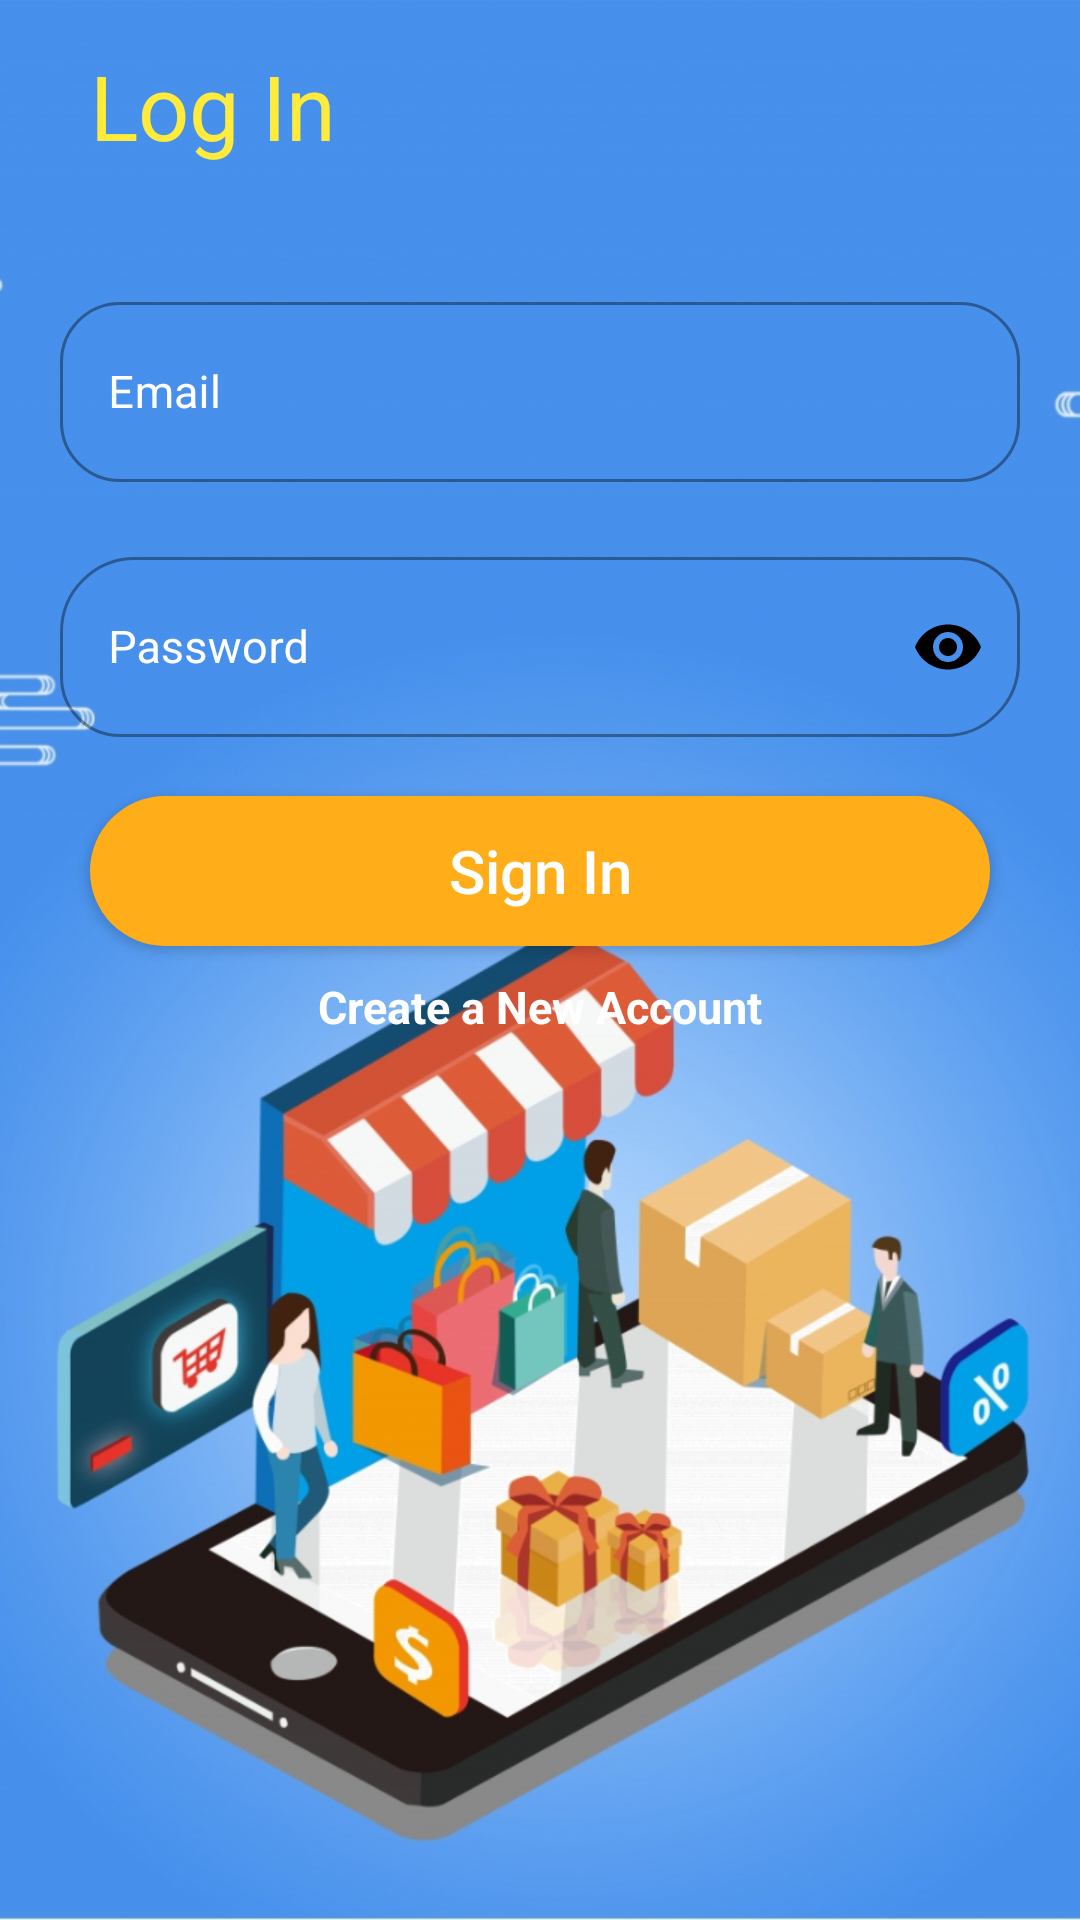

Here is an Android app screen rendered from its layout file. Give the layout XML and the strings, colors and styles it references.
<!-- AndroidManifest.xml: application theme Theme.MyCommerce -->
<!-- res/layout/activity_sign_in.xml -->
<?xml version="1.0" encoding="utf-8"?>
<androidx.constraintlayout.widget.ConstraintLayout xmlns:android="http://schemas.android.com/apk/res/android"
    xmlns:app="http://schemas.android.com/apk/res-auto"
    xmlns:tools="http://schemas.android.com/tools"
    android:layout_width="match_parent"
    android:layout_height="match_parent"
    android:id="@+id/signInLayout"
    android:background="@drawable/ecommerce1_bg"
    tools:context=".ACTIVITYS.SignInActivity">


        <RelativeLayout
            android:layout_width="match_parent"
            android:layout_height="match_parent"
            app:layout_constraintBottom_toBottomOf="parent"
            app:layout_constraintEnd_toEndOf="parent"
            app:layout_constraintStart_toStartOf="parent"
            app:layout_constraintTop_toTopOf="parent">


            <TextView
                android:id="@+id/tt2"
                android:layout_width="wrap_content"
                android:layout_height="wrap_content"
                android:layout_marginStart="30dp"
                android:layout_marginTop="15dp"
                android:text="Log In"
                android:textAllCaps="false"
                android:textColor="#FFEB3B"
                android:textSize="30sp" />

            <com.google.android.material.textfield.TextInputLayout
                android:id="@+id/emailLR"
                style="@style/Widget.MaterialComponents.TextInputLayout.OutlinedBox"
                android:layout_width="match_parent"
                android:layout_height="70dp"
                android:layout_below="@id/tt2"
                android:layout_marginLeft="20dp"
                android:layout_marginTop="40dp"
                android:layout_marginRight="20dp"
                android:gravity="center"
                android:hint="Email"
                android:textColorHint="@color/white"
                app:boxCornerRadiusBottomEnd="20dp"
                app:boxCornerRadiusBottomStart="20dp"
                app:boxCornerRadiusTopEnd="20dp"
                app:boxCornerRadiusTopStart="20dp"
                app:counterEnabled="true"
                app:errorTextColor="#F80000">

                <com.google.android.material.textfield.TextInputEditText
                    android:id="@+id/emailID"
                    android:layout_width="match_parent"
                    android:layout_height="60dp"
                    android:layout_gravity="center"
                    android:inputType="textEmailAddress"
                    android:textAllCaps="false"
                    android:textColor="@color/white"
                    android:textSize="15sp" />

            </com.google.android.material.textfield.TextInputLayout>


            <com.google.android.material.textfield.TextInputLayout
                android:id="@+id/passwordLR"
                style="@style/Widget.MaterialComponents.TextInputLayout.OutlinedBox"
                android:layout_width="match_parent"
                android:layout_height="70dp"
                android:layout_below="@id/emailLR"
                android:layout_marginLeft="20dp"
                android:layout_marginTop="15dp"
                android:layout_marginRight="20dp"
                android:gravity="center"
                android:hint="Password"
                android:textColorHint="@color/white"
                app:boxCornerRadiusBottomEnd="25dp"
                app:boxCornerRadiusBottomStart="20dp"
                app:boxCornerRadiusTopEnd="20dp"
                app:boxCornerRadiusTopStart="25dp"
                app:counterEnabled="true"
                app:errorTextColor="#F80000"
                app:passwordToggleEnabled="true"
                app:passwordToggleTint="#000000">

                <com.google.android.material.textfield.TextInputEditText
                    android:id="@+id/passwordID"
                    android:layout_width="match_parent"
                    android:layout_height="60dp"
                    android:layout_gravity="center"
                    android:inputType="textPassword"
                    android:textAllCaps="false"
                    android:textColor="@color/white"
                    android:textSize="15sp" />

            </com.google.android.material.textfield.TextInputLayout>


            <androidx.appcompat.widget.AppCompatButton
                android:id="@+id/signInButton"
                android:layout_width="300dp"
                android:layout_height="50dp"
                android:layout_below="@id/passwordLR"
                android:layout_centerHorizontal="true"
                android:layout_marginTop="15dp"
                android:background="@drawable/btn_bg"
                android:text="Sign In"
                android:textAllCaps="false"
                android:textColor="@color/white"
                android:textSize="20sp" />

            <TextView
                android:id="@+id/signUpText"
                android:layout_width="wrap_content"
                android:layout_height="wrap_content"
                android:layout_below="@id/signInButton"
                android:layout_centerHorizontal="true"
                android:layout_marginTop="10dp"
                android:text="Create a New Account"
                android:textAllCaps="false"
                android:textColor="@color/white"
                android:textSize="15sp"
                android:textStyle="bold" />

        </RelativeLayout>


</androidx.constraintlayout.widget.ConstraintLayout>
<!-- resources referenced by this layout -->
<resources>
  <color name="white">#FFFFFFFF</color>
  <!-- drawable btn_bg (drawable) -->
  <?xml version="1.0" encoding="utf-8"?>
  <shape android:shape="rectangle" xmlns:android="http://schemas.android.com/apk/res/android">
  
  
      <solid android:color="@color/orange"/>
      <corners android:radius="30dp"/>
  
  </shape>
  <!-- drawable ecommerce1_bg: png bitmap (drawable-hdpi, 441200 bytes) -->
  <style name="Theme.MyCommerce" parent="Theme.MaterialComponents.DayNight.DarkActionBar">
          
          <item name="colorPrimary">@color/purple_500</item>
          <item name="colorPrimaryVariant">@color/purple_700</item>
          <item name="colorOnPrimary">@color/white</item>
          
          <item name="colorSecondary">@color/teal_200</item>
          <item name="colorSecondaryVariant">@color/teal_700</item>
          <item name="colorOnSecondary">@color/black</item>
          
          <item name="android:statusBarColor" tools:targetApi="l">?attr/colorPrimaryVariant</item>
          
      </style>
  <color name="orange">#FFAE19</color>
  <color name="purple_500">#FF6200EE</color>
  <color name="purple_700">#FF3700B3</color>
  <color name="teal_200">#FF03DAC5</color>
  <color name="teal_700">#FF018786</color>
  <color name="black">#FF000000</color>
</resources>
